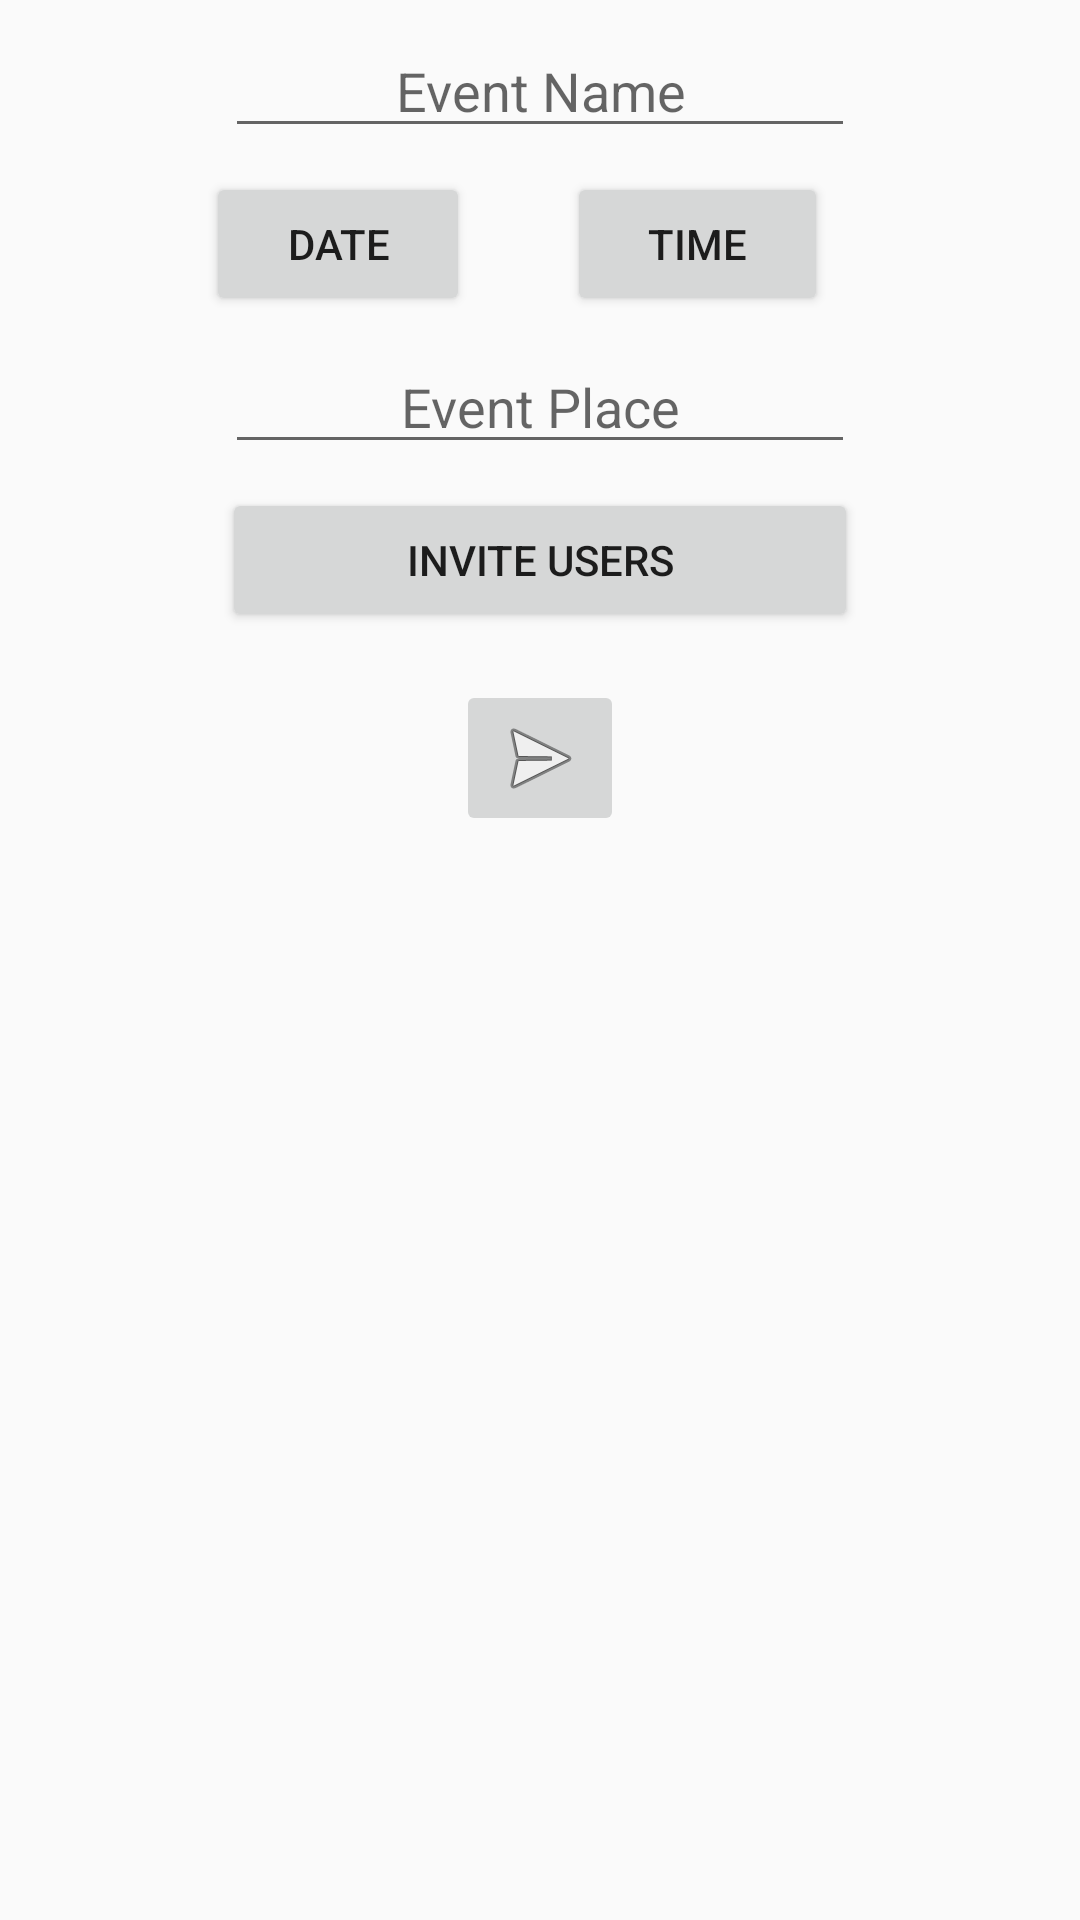

The Android layout XML behind this screen, and the referenced resources:
<!-- AndroidManifest.xml: application theme AppTheme -->
<!-- res/layout/activity_event_create.xml -->
<?xml version="1.0" encoding="utf-8"?>
<android.support.constraint.ConstraintLayout xmlns:android="http://schemas.android.com/apk/res/android"
    xmlns:app="http://schemas.android.com/apk/res-auto"
    xmlns:tools="http://schemas.android.com/tools"
    android:layout_width="match_parent"
    android:layout_height="match_parent"
    tools:context="com.mile.android.activity.EventDetailsDriverActivity">

    <EditText
        android:id="@+id/editTextEventName"
        android:layout_width="wrap_content"
        android:layout_height="wrap_content"
        android:layout_marginEnd="8dp"
        android:layout_marginStart="8dp"
        android:layout_marginTop="8dp"
        android:ems="10"
        android:hint="Event Name"
        android:inputType="textPersonName"
        android:textAlignment="center"
        app:layout_constraintEnd_toEndOf="parent"
        app:layout_constraintStart_toStartOf="parent"
        app:layout_constraintTop_toTopOf="parent" />

    <Button
        android:id="@+id/buttonDate"
        android:layout_width="wrap_content"
        android:layout_height="wrap_content"
        android:layout_marginStart="16dp"
        android:text="Date"
        app:layout_constraintStart_toStartOf="parent"
        app:layout_constraintEnd_toStartOf="@+id/buttonTime"
        android:layout_marginEnd="8dp"
        app:layout_constraintHorizontal_bias="0.683"
        android:layout_marginTop="8dp"
        app:layout_constraintTop_toBottomOf="@+id/editTextEventName" />

    <Button
        android:id="@+id/buttonTime"
        android:layout_width="87dp"
        android:layout_height="wrap_content"
        android:text="Time"
        app:layout_constraintEnd_toEndOf="parent"
        android:layout_marginEnd="84dp"
        android:layout_marginTop="8dp"
        app:layout_constraintTop_toBottomOf="@+id/editTextEventName" />

    <EditText
        android:id="@+id/editTextPlace"
        android:layout_width="wrap_content"
        android:layout_height="wrap_content"
        android:layout_marginEnd="8dp"
        android:layout_marginStart="8dp"
        android:layout_marginTop="8dp"
        android:ems="10"
        android:hint="Event Place"
        android:inputType="textPersonName"
        android:textAlignment="center"
        app:layout_constraintEnd_toEndOf="parent"
        app:layout_constraintStart_toStartOf="parent"
        app:layout_constraintTop_toBottomOf="@+id/buttonDate" />

    <Button
        android:id="@+id/buttonInviteUsers"
        android:layout_width="212dp"
        android:layout_height="wrap_content"
        android:layout_marginEnd="8dp"
        android:layout_marginStart="8dp"
        android:layout_marginTop="8dp"
        android:text="Invite Users"
        app:layout_constraintEnd_toEndOf="parent"
        app:layout_constraintStart_toStartOf="parent"
        app:layout_constraintTop_toBottomOf="@+id/editTextPlace"
        tools:layout_editor_absoluteX="24dp" />

    <ImageButton
        android:id="@+id/imageButtonSend"
        android:layout_width="wrap_content"
        android:layout_height="wrap_content"
        android:layout_marginEnd="8dp"
        android:layout_marginStart="8dp"
        android:layout_marginTop="16dp"
        app:layout_constraintEnd_toEndOf="parent"
        app:layout_constraintStart_toStartOf="parent"
        app:layout_constraintTop_toBottomOf="@+id/buttonInviteUsers"
        app:srcCompat="@android:drawable/ic_menu_send" />

</android.support.constraint.ConstraintLayout>
<!-- resources referenced by this layout -->
<resources>
  <style name="AppTheme" parent="Theme.AppCompat.Light.DarkActionBar">
          
          <item name="colorPrimary">@color/colorPrimary</item>
          <item name="colorPrimaryDark">@color/colorPrimaryDark</item>
          <item name="colorAccent">@color/colorAccent</item>
      </style>
  <!-- not gathered from this repository: default colours our renderer supplied (Android Studio template values) -->
  <color name="colorPrimary">#FF6200EE</color>
  <color name="colorPrimaryDark">#FF3700B3</color>
  <color name="colorAccent">#FF03DAC5</color>
</resources>
